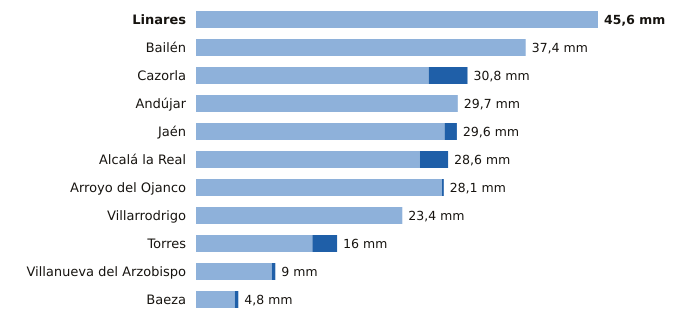

Data behind this chart, as committed beside it:
estacion, provincia, indicativo, mm_6_dias_anteriores, mm_hoy, mm_7_dias, horas_de_hoy
Linares, Jaén, 5279X, 45.6, 0.0, 45.6, 5
Bailén, Jaén, 5281X, 37.4, 0.0, 37.4, 5
Cazorla, Jaén, 5038Y, 26.4, 4.4, 30.8, 6
Andújar, Jaén, 5298X, 29.7, 0.0, 29.7, 6
Jaén, Jaén, 5270B, 28.2, 1.4, 29.6, 6
Alcalá la Real, Jaén, 5406X, 25.4, 3.2, 28.6, 6
Arroyo del Ojanco, Jaén, 5181D, 27.9, 0.2, 28.1, 6
Villarrodrigo, Jaén, 5192, 23.4, 0.0, 23.4, 6
Torres, Jaén, 5165X, 13.2, 2.8, 16.0, 5
Villanueva del Arzobispo, Jaén, 5210X, 8.6, 0.4, 9.0, 5
Baeza, Jaén, 5164B, 4.4, 0.4, 4.8, 6
